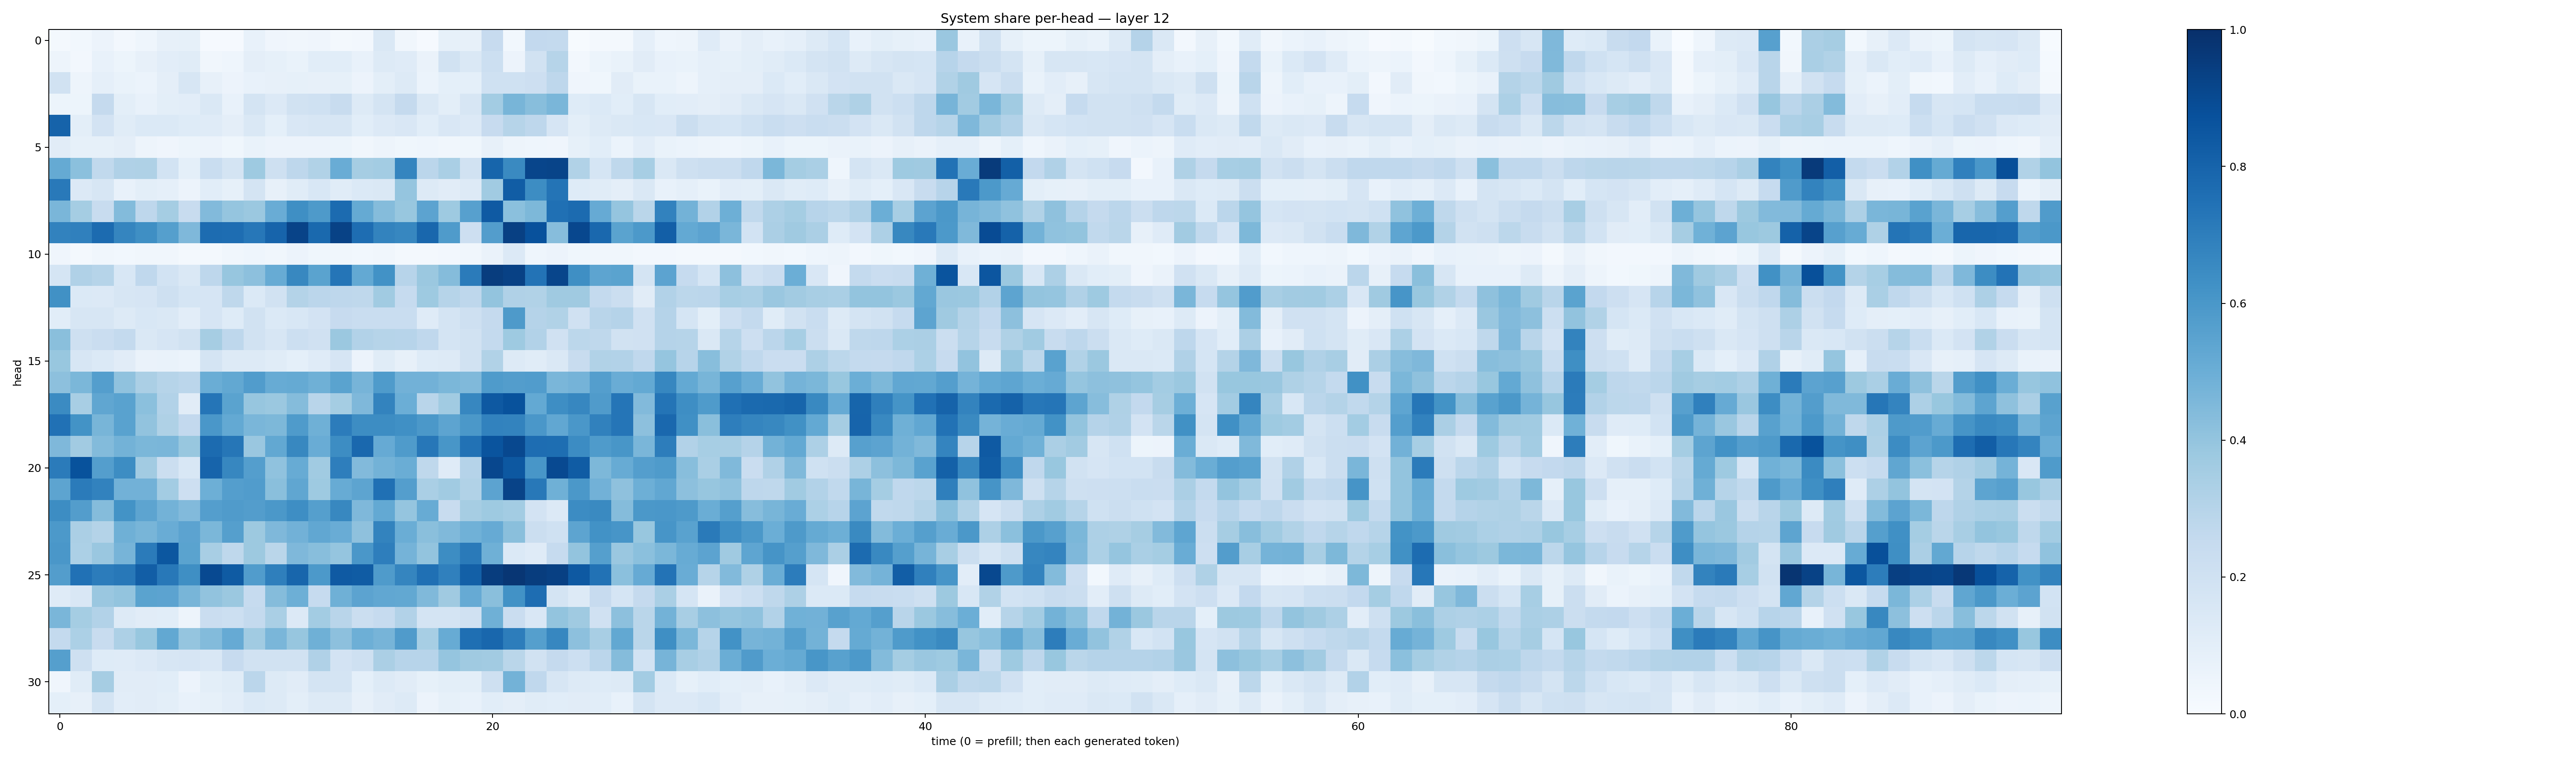

Values plotted in this chart, from the file beside it:
0.021623755, 0.0286354, 0.05597252, 0.0250945, 0.046088453, 0.08202715, 0.08247309, 0.010586589, 0.009163974, 0.07062072, 0.042816233, 0.032269143, 0.039478622, 0.023100855, 0.024108637, 0.14283322, 0.032039274, 0.011570094, 0.085101545, 0.0789656, 0.2430735, 0.027567733, 0.25817016, 0.25446177
0.0472, 0.02607, 0.0726, 0.0515, 0.07915, 0.1027, 0.1165, 0.03273, 0.0461, 0.09522, 0.08531, 0.06678, 0.1085, 0.1082, 0.07508, 0.1274, 0.1198, 0.06581, 0.1928, 0.1453, 0.2172, 0.0548, 0.1926, 0.298
0.1888, 0.05014, 0.08671, 0.06671, 0.0625, 0.09463, 0.1611, 0.08116, 0.05512, 0.07088, 0.08078, 0.08215, 0.08123, 0.08209, 0.05827, 0.1006, 0.1317, 0.06176, 0.09098, 0.09116, 0.2027, 0.2026, 0.2146, 0.2763
0.0516, 0.052, 0.2516, 0.09836, 0.07374, 0.09876, 0.1037, 0.1471, 0.0762, 0.1767, 0.1349, 0.194, 0.1992, 0.2388, 0.1304, 0.1745, 0.2525, 0.1415, 0.09797, 0.1583, 0.3567, 0.465, 0.4296, 0.4644
0.804, 0.1003, 0.1812, 0.1154, 0.1373, 0.1388, 0.1225, 0.1187, 0.09554, 0.1412, 0.09365, 0.1489, 0.1576, 0.1581, 0.1075, 0.134, 0.1495, 0.1057, 0.1505, 0.1341, 0.2461, 0.2992, 0.2768, 0.1676
0.1105, 0.08363, 0.08569, 0.0957, 0.04792, 0.0398, 0.05293, 0.0582, 0.03564, 0.06828, 0.05527, 0.05738, 0.05754, 0.05448, 0.03311, 0.04907, 0.03744, 0.04641, 0.03419, 0.0359, 0.07972, 0.04887, 0.04411, 0.0398
0.5163, 0.4204, 0.2627, 0.3184, 0.323, 0.1853, 0.09043, 0.231, 0.176, 0.3737, 0.2065, 0.2763, 0.3145, 0.5061, 0.3486, 0.3585, 0.6718, 0.2823, 0.3373, 0.1928, 0.7938, 0.6551, 0.9143, 0.918
0.7185, 0.1348, 0.157, 0.07709, 0.1007, 0.08685, 0.05688, 0.109, 0.08258, 0.1734, 0.0785, 0.1169, 0.1552, 0.1141, 0.1388, 0.1427, 0.3959, 0.1275, 0.1124, 0.1324, 0.3666, 0.8267, 0.6439, 0.7382
0.4612, 0.3533, 0.2399, 0.4393, 0.2747, 0.3544, 0.2418, 0.4452, 0.3966, 0.3809, 0.5064, 0.6344, 0.589, 0.7726, 0.5173, 0.4362, 0.3897, 0.5463, 0.3747, 0.5622, 0.8374, 0.4203, 0.4531, 0.7537
0.6816, 0.6888, 0.77, 0.6681, 0.635, 0.5628, 0.451, 0.7681, 0.7641, 0.7242, 0.797, 0.9227, 0.7804, 0.9272, 0.7652, 0.6784, 0.6643, 0.7855, 0.5823, 0.2132, 0.5708, 0.934, 0.8722, 0.4329
0.04229, 0.01816, 0.03191, 0.03087, 0.0344, 0.0325, 0.01959, 0.02171, 0.03231, 0.04492, 0.03208, 0.05628, 0.03891, 0.03147, 0.02916, 0.03189, 0.01932, 0.02236, 0.02417, 0.03291, 0.0658, 0.1362, 0.04674, 0.05576
0.1691, 0.3166, 0.2986, 0.1538, 0.2661, 0.1841, 0.1478, 0.2757, 0.3907, 0.4155, 0.5102, 0.6614, 0.5492, 0.7334, 0.5212, 0.6226, 0.293, 0.3792, 0.4364, 0.7105, 0.9492, 0.9305, 0.7403, 0.9141
0.6258, 0.1391, 0.1337, 0.1612, 0.1656, 0.2101, 0.1703, 0.1676, 0.2699, 0.1367, 0.1894, 0.307, 0.2844, 0.2772, 0.2718, 0.3665, 0.2463, 0.3713, 0.3002, 0.2762, 0.402, 0.3192, 0.3128, 0.3689
0.1079, 0.162, 0.1573, 0.1285, 0.1543, 0.1441, 0.1049, 0.1641, 0.1249, 0.1891, 0.1392, 0.1552, 0.1832, 0.2456, 0.233, 0.2319, 0.2335, 0.1184, 0.1789, 0.2063, 0.2537, 0.5865, 0.3013, 0.3141
0.425, 0.2032, 0.2269, 0.2539, 0.1455, 0.1655, 0.1932, 0.3498, 0.2747, 0.1887, 0.158, 0.2151, 0.1957, 0.3828, 0.3095, 0.2992, 0.2956, 0.2678, 0.1793, 0.1903, 0.2553, 0.3739, 0.3116, 0.1984
0.3892, 0.1582, 0.1382, 0.1113, 0.06365, 0.06967, 0.06001, 0.1745, 0.1322, 0.1296, 0.1137, 0.09333, 0.1203, 0.1666, 0.05703, 0.1138, 0.08088, 0.1234, 0.1294, 0.1878, 0.3151, 0.1268, 0.1163, 0.1479
0.418, 0.4576, 0.5667, 0.4067, 0.335, 0.3005, 0.2849, 0.5006, 0.5268, 0.5746, 0.5101, 0.5167, 0.4896, 0.5476, 0.4705, 0.585, 0.4815, 0.4821, 0.4583, 0.4482, 0.5846, 0.5726, 0.5757, 0.462
0.6497, 0.34, 0.5336, 0.5523, 0.4186, 0.3086, 0.1115, 0.7331, 0.5487, 0.3945, 0.3806, 0.4357, 0.2924, 0.3551, 0.4512, 0.676, 0.4993, 0.2918, 0.3666, 0.6666, 0.8437, 0.868, 0.5204, 0.6393
0.7465, 0.619, 0.4651, 0.5533, 0.4026, 0.3221, 0.2587, 0.5992, 0.5203, 0.4619, 0.4563, 0.5853, 0.4918, 0.7041, 0.6436, 0.6442, 0.6322, 0.5973, 0.5419, 0.5959, 0.6798, 0.6765, 0.5977, 0.5291
0.4525, 0.3605, 0.4401, 0.478, 0.4601, 0.4645, 0.3906, 0.7704, 0.7291, 0.3847, 0.5236, 0.6615, 0.5039, 0.6445, 0.7843, 0.5122, 0.5848, 0.7243, 0.6023, 0.7434, 0.8603, 0.903, 0.7619, 0.7603
0.7084, 0.8678, 0.5684, 0.6422, 0.3623, 0.2243, 0.1544, 0.7996, 0.665, 0.5671, 0.4101, 0.5087, 0.3666, 0.699, 0.4453, 0.4787, 0.5009, 0.2722, 0.119, 0.303, 0.908, 0.8447, 0.6037, 0.8996
0.5399, 0.7108, 0.6805, 0.4826, 0.4821, 0.357, 0.2137, 0.4928, 0.5673, 0.5762, 0.4248, 0.5346, 0.3748, 0.5093, 0.5422, 0.7507, 0.5671, 0.3364, 0.3656, 0.3137, 0.5447, 0.9257, 0.7195, 0.4915
0.6436, 0.5713, 0.4339, 0.619, 0.5401, 0.4781, 0.4443, 0.5683, 0.5793, 0.5708, 0.594, 0.6378, 0.565, 0.6622, 0.4516, 0.5222, 0.3982, 0.5098, 0.2363, 0.3491, 0.3739, 0.3573, 0.1833, 0.1364
0.5931, 0.3336, 0.3067, 0.4901, 0.4669, 0.5051, 0.5456, 0.4602, 0.5627, 0.378, 0.4522, 0.4844, 0.5311, 0.5064, 0.4139, 0.6767, 0.5039, 0.4256, 0.4477, 0.4858, 0.5135, 0.4224, 0.225, 0.2016
0.598, 0.3296, 0.3865, 0.4701, 0.7083, 0.8504, 0.5503, 0.3408, 0.2729, 0.3752, 0.2871, 0.4513, 0.4266, 0.3957, 0.601, 0.6968, 0.4764, 0.4023, 0.642, 0.7137, 0.4907, 0.1373, 0.1172, 0.2492
0.5723, 0.7478, 0.7049, 0.7199, 0.8223, 0.7188, 0.6358, 0.9001, 0.8338, 0.5754, 0.6949, 0.7907, 0.5929, 0.8388, 0.8287, 0.5841, 0.6713, 0.7522, 0.6902, 0.8133, 0.9459, 0.9765, 0.9463, 0.9363
0.1194, 0.1516, 0.3843, 0.4022, 0.5488, 0.5445, 0.4687, 0.4032, 0.3791, 0.2476, 0.4374, 0.4941, 0.2488, 0.492, 0.5467, 0.5275, 0.5243, 0.4475, 0.3705, 0.5122, 0.4243, 0.6216, 0.7631, 0.1745
0.4618, 0.3542, 0.3102, 0.1259, 0.1126, 0.1081, 0.04922, 0.2297, 0.2151, 0.2554, 0.3382, 0.1356, 0.3581, 0.2917, 0.2245, 0.2476, 0.3111, 0.1747, 0.1776, 0.1955, 0.4888, 0.2292, 0.149, 0.3992
0.2575, 0.3315, 0.2371, 0.3248, 0.3873, 0.5273, 0.3953, 0.4405, 0.5133, 0.3667, 0.4624, 0.3917, 0.4907, 0.4162, 0.4945, 0.4721, 0.5789, 0.344, 0.5086, 0.7575, 0.7855, 0.7003, 0.5645, 0.6655
0.5644, 0.2057, 0.1221, 0.1199, 0.1356, 0.161, 0.1663, 0.1493, 0.2439, 0.1947, 0.1951, 0.1916, 0.3165, 0.1813, 0.2056, 0.3354, 0.2967, 0.2942, 0.3981, 0.3678, 0.3596, 0.2868, 0.1906, 0.2526
0.04117, 0.1138, 0.3501, 0.1125, 0.1103, 0.1091, 0.05736, 0.09918, 0.1144, 0.2816, 0.1317, 0.1098, 0.1727, 0.1796, 0.0904, 0.13, 0.1096, 0.08479, 0.09771, 0.09962, 0.2094, 0.4782, 0.269, 0.1585
0.09214, 0.07981, 0.1766, 0.1032, 0.1123, 0.1012, 0.07378, 0.08427, 0.1028, 0.1387, 0.1266, 0.0986, 0.1286, 0.1255, 0.08047, 0.1125, 0.1297, 0.05691, 0.084, 0.07604, 0.1086, 0.09579, 0.114, 0.1062
